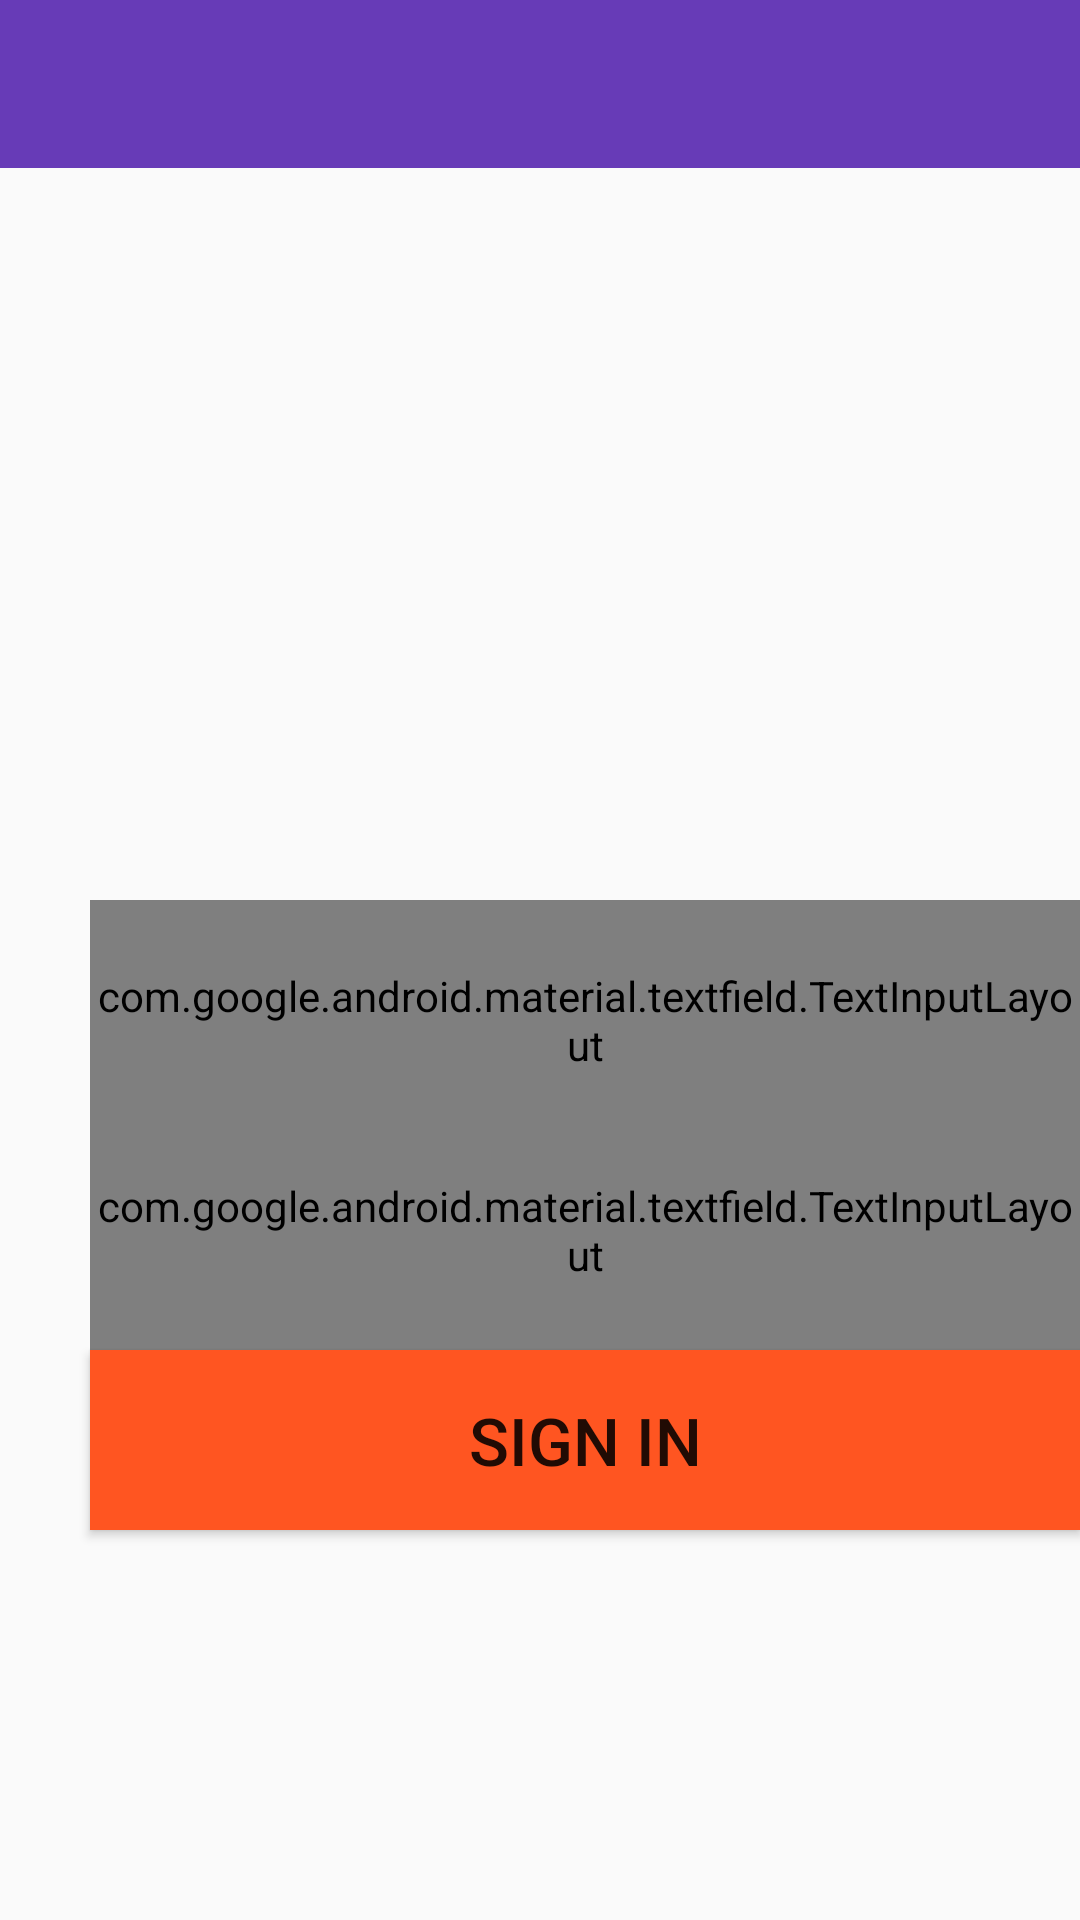

Produce the Android XML layout that renders to this screen, including the resource entries it uses.
<!-- AndroidManifest.xml: application theme AppTheme -->
<!-- res/layout/activity_login.xml -->
<?xml version="1.0" encoding="utf-8"?>
<RelativeLayout xmlns:android="http://schemas.android.com/apk/res/android"
    xmlns:app="http://schemas.android.com/apk/res-auto"
    xmlns:tools="http://schemas.android.com/tools"
    android:layout_width="match_parent"
    android:layout_height="match_parent"
    tools:context=".StartActivity">


    <androidx.appcompat.widget.Toolbar
        android:id="@+id/LOgintoolbar"
        android:layout_width="match_parent"
        android:layout_height="wrap_content"
        android:background="@color/colorPrimary"
        android:theme="@style/ThemeOverlay.AppCompat.Dark.ActionBar"

        app:titleTextColor="#ffffff" />

    <TextView
        android:id="@+id/textView2"
        android:layout_width="match_parent"
        android:layout_height="45dp"
        android:layout_alignParentStart="true"
        android:layout_alignParentTop="true"
        android:layout_alignParentEnd="true"
        android:layout_alignParentBottom="true"
        android:layout_marginStart="2dp"
        android:layout_marginTop="78dp"
        android:layout_marginEnd="-2dp"
        android:layout_marginBottom="608dp"
        android:paddingLeft="15dp"
        android:textColor="#000000"
        android:text="Login to your Account"
        android:textStyle="bold"
        android:textSize="28dp"/>


    <com.google.android.material.textfield.TextInputLayout
        android:layout_width="340dp"
        android:layout_height="80dp"
        android:layout_marginLeft="30dp"
        android:layout_marginTop="300dp"
        style="@style/Widget.MaterialComponents.TextInputLayout.OutlinedBox"
        app:passwordToggleEnabled="true">


        <com.google.android.material.textfield.TextInputEditText
            android:id="@+id/login_email"
            android:layout_width="340dp"
            android:layout_height="60dp"
            android:hint="Email"
            android:paddingLeft="20dp" />

    </com.google.android.material.textfield.TextInputLayout>


    <com.google.android.material.textfield.TextInputLayout
        android:layout_width="340dp"
        android:layout_height="80dp"
        android:layout_marginLeft="30dp"
        style="@style/Widget.MaterialComponents.TextInputLayout.OutlinedBox"
        android:layout_marginTop="370dp"
        app:passwordToggleEnabled="true">

        <com.google.android.material.textfield.TextInputEditText
            android:id="@+id/login_pass"
            android:layout_width="340dp"
            android:layout_height="60dp"
            android:hint="Password"
            android:inputType="textPassword"
            android:paddingLeft="20dp" />


    </com.google.android.material.textfield.TextInputLayout>


    <Button
        android:id="@+id/signbtn"
        android:layout_width="340dp"
        android:layout_height="60dp"
        android:elevation="8dp"
        android:background="@color/colorAccent"
        android:layout_marginTop="450dp"
        android:layout_marginLeft="30dp"
      android:textSize="22dp"
        android:text="Sign in" />

    <TextView
        android:id="@+id/register_btn"
        android:layout_width="257dp"
        android:layout_height="wrap_content"
        android:layout_alignParentStart="true"
        android:layout_alignParentTop="true"
        android:layout_alignParentEnd="true"
        android:layout_alignParentBottom="true"
        android:layout_marginStart="82dp"
        android:layout_marginTop="652dp"
        android:layout_marginEnd="72dp"
        android:layout_marginBottom="50dp"
        android:paddingLeft="35dp"
        android:text="No Account? Sign Up"
        android:textColor="#000000"
        android:textSize="20dp" />

</RelativeLayout>
<!-- resources referenced by this layout -->
<resources>
  <color name="colorAccent">#ff5521</color>
  <color name="colorPrimary">#673bb7</color>
  <style name="AppTheme" parent="Theme.AppCompat.Light.NoActionBar">
          
  
  
  
  
          <item name="colorPrimary">@color/colorPrimary</item>
          <item name="colorPrimaryDark">@color/colorPrimaryDark</item>
          <item name="colorAccent">@color/colorAccent</item>
  
  
      </style>
  <color name="colorPrimaryDark">#512da7</color>
</resources>
